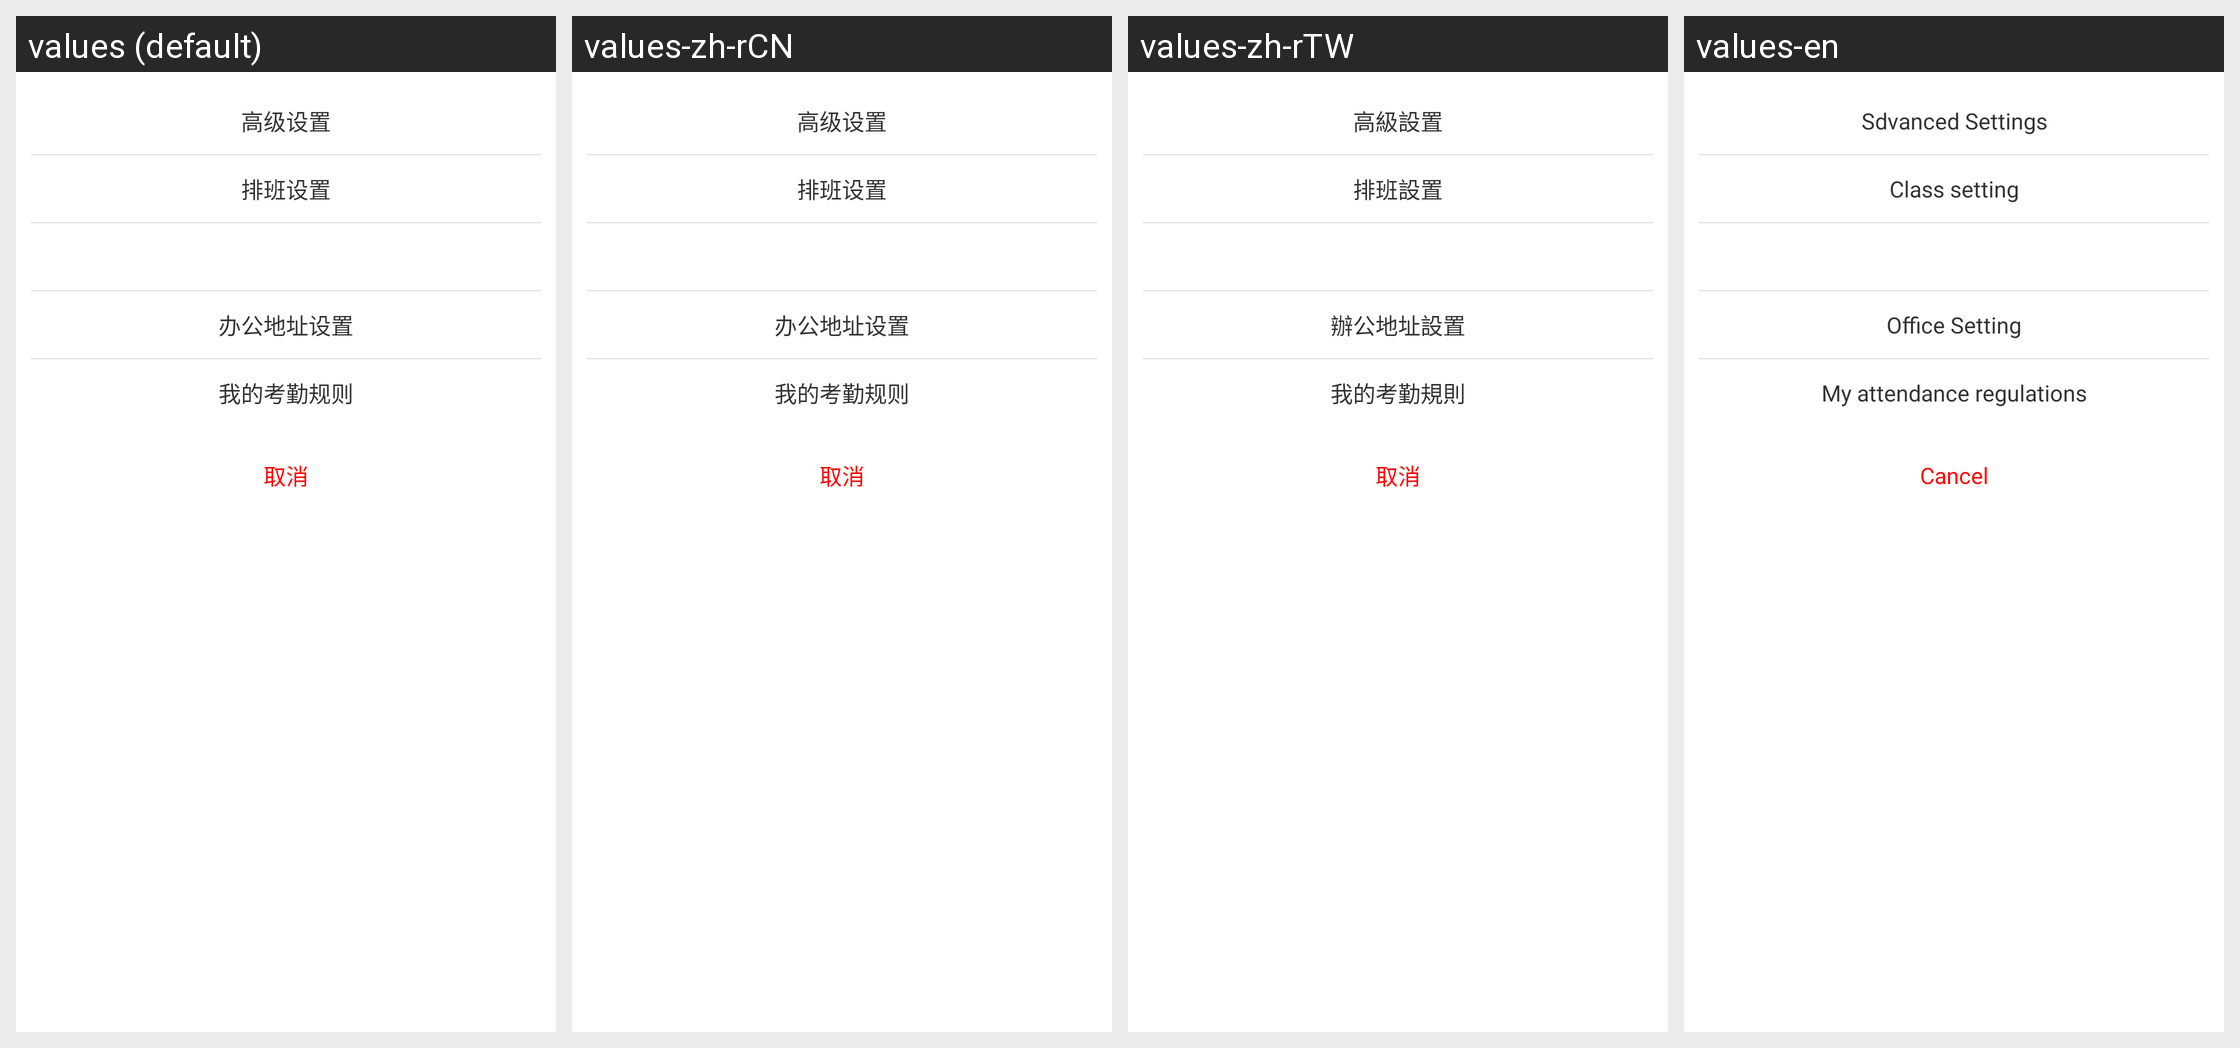

For this localized Android screen grid, give each drawn string resource with its value in every locale shown.
Android screen res/layout/pop_work_activity.xml rendered under 4 locales, left to right: values (default), values-zh-rCN, values-zh-rTW, values-en. Device: Nexus 5 (rendered at 1080×1920; each locale shown at half size, 540×960, under a caption strip naming it); theme Theme.MaterialComponents.DayNight.NoActionBar.
Strings drawn on this screen, with the default value and each locale's value (text and hints the layout hard-codes, and strings that could not be matched under every locale, appear in the picture but are not listed):

super_setting
  values: 高级设置
  values-zh-rCN: 高级设置
  values-zh-rTW: 高級設置
  values-en: Sdvanced Settings

work_setting
  values: 排班设置
  values-zh-rCN: 排班设置
  values-zh-rTW: 排班設置
  values-en: Class setting

office_addr_setting
  values: 办公地址设置
  values-zh-rCN: 办公地址设置
  values-zh-rTW: 辦公地址設置
  values-en: Office Setting

my_rule_setting
  values: 我的考勤规则
  values-zh-rCN: 我的考勤规则
  values-zh-rTW: 我的考勤規則
  values-en: My attendance regulations

common_cancel
  values: 取消
  values-zh-rCN: 取消
  values-zh-rTW: 取消
  values-en: Cancel
